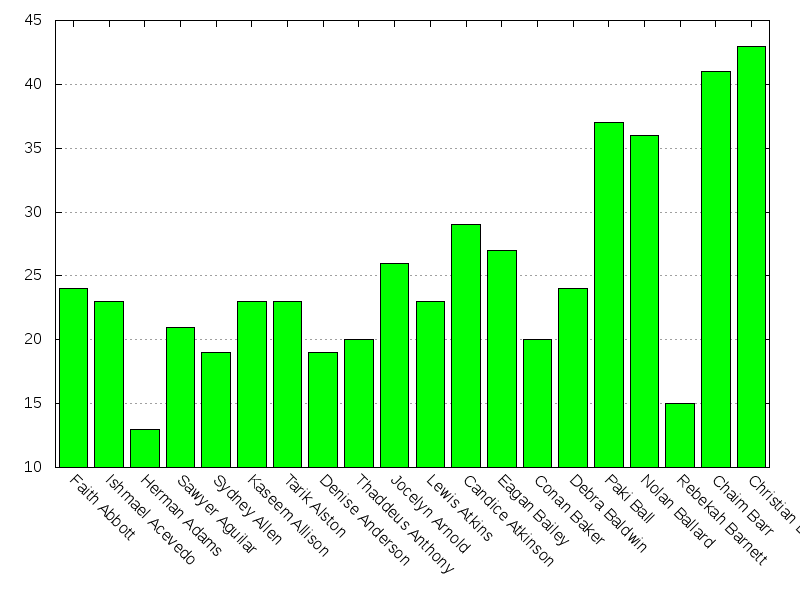

Values plotted in this chart, from the file beside it:
Faith Abbott; 24
Ishmael Acevedo; 23
Herman Adams; 13
Sawyer Aguilar; 21
Sydney Allen; 19
Kaseem Allison; 23
Tarik Alston; 23
Denise Anderson; 19
Thaddeus Anthony; 20
Jocelyn Arnold; 26
Lewis Atkins; 23
Candice Atkinson; 29
Eagan Bailey; 27
Conan Baker; 20
Debra Baldwin; 24
Paki Ball; 37
Nolan Ballard; 36
Rebekah Barnett; 15
Chaim Barr; 41
Christian Barron; 43
